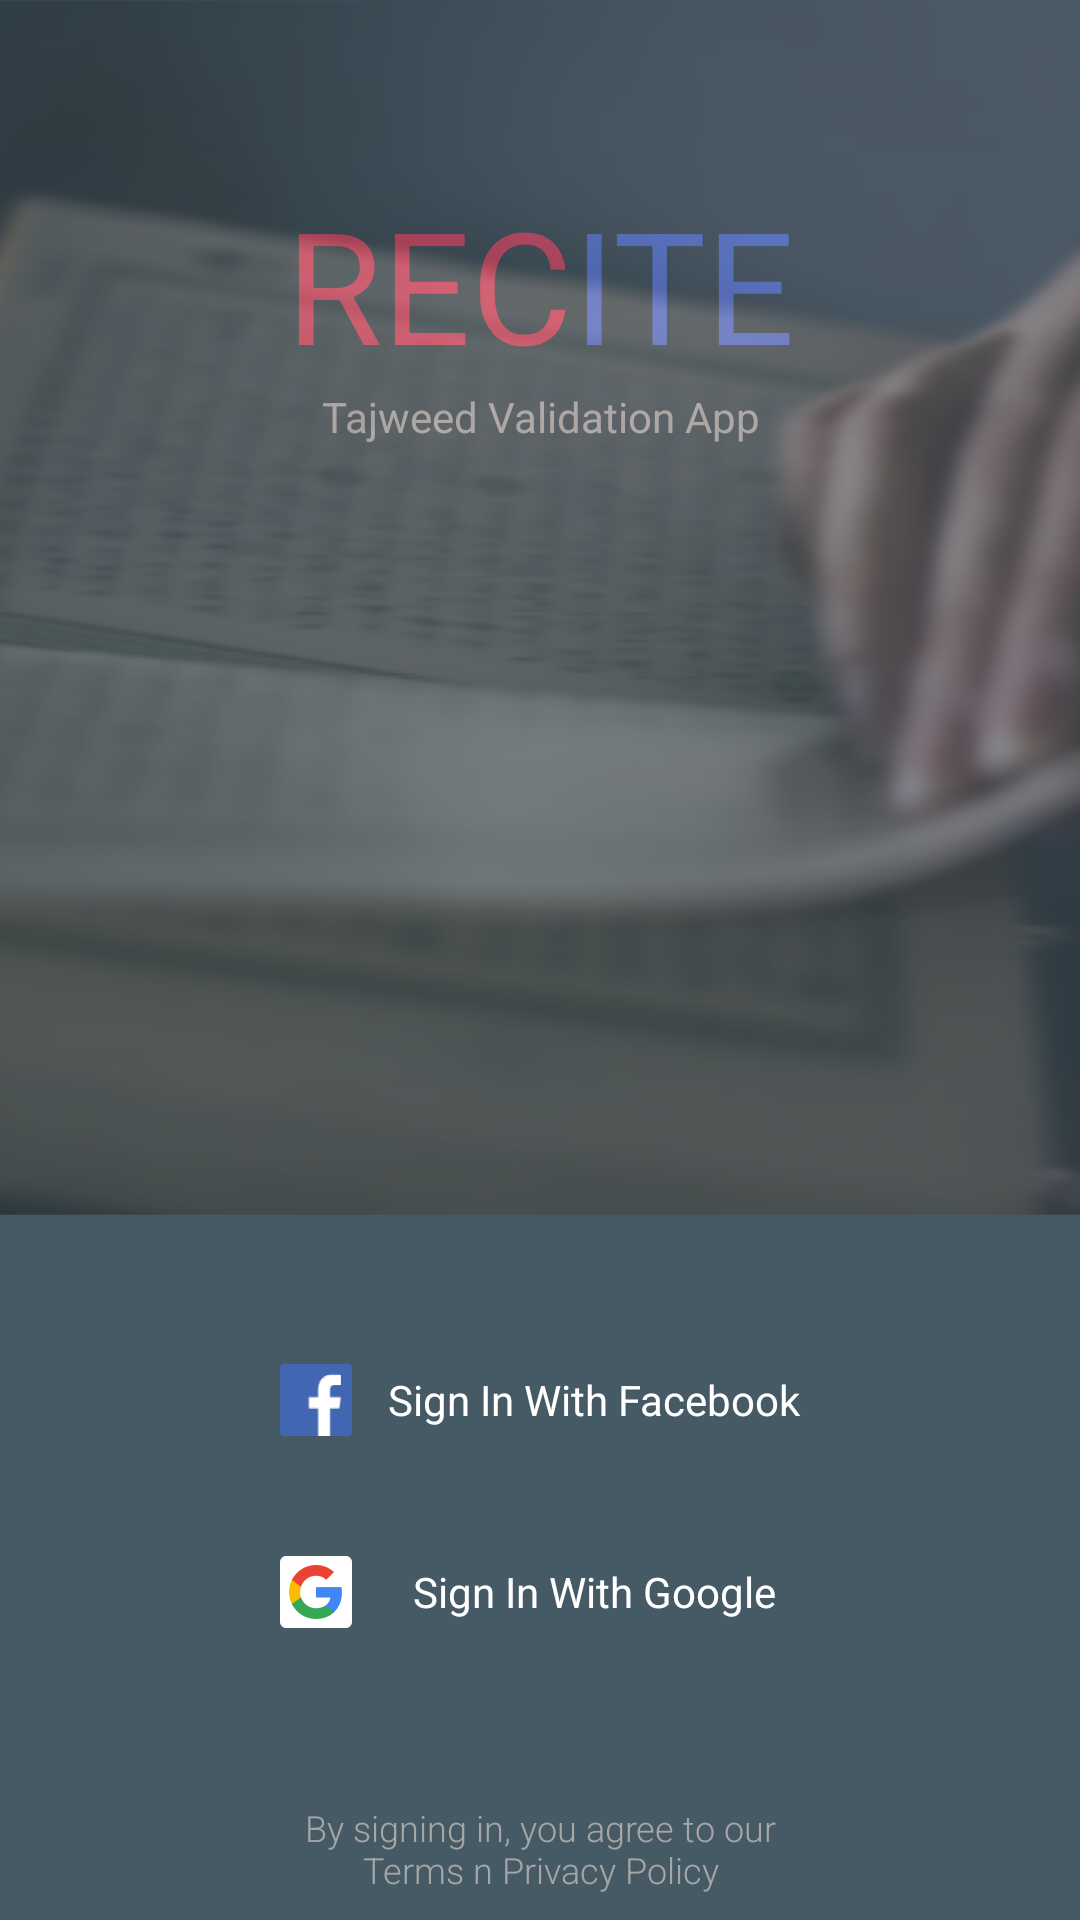

Here is an Android app screen rendered from its layout file. Give the layout XML and the strings, colors and styles it references.
<!-- AndroidManifest.xml: application theme AppTheme -->
<!-- res/layout/activity_login.xml -->
<?xml version="1.0" encoding="utf-8"?>
<android.support.constraint.ConstraintLayout
  xmlns:android="http://schemas.android.com/apk/res/android"
  xmlns:app="http://schemas.android.com/apk/res-auto"
  xmlns:tools="http://schemas.android.com/tools"
  android:layout_width="match_parent"
  android:layout_height="match_parent">

  <TextView
    android:id="@+id/title_rec"
    android:layout_width="wrap_content"
    android:layout_height="wrap_content"
    android:layout_marginTop="60dp"
    android:layout_marginStart="8dp"
    android:text="@string/title_rec"
    android:textAllCaps="true"
    android:textColor="@color/pinkTheme"
    android:textSize="52sp"
    app:layout_constraintEnd_toStartOf="@+id/title_ite"
    app:layout_constraintHorizontal_bias="0.5"
    app:layout_constraintHorizontal_chainStyle="packed"
    app:layout_constraintStart_toStartOf="parent"
    app:layout_constraintTop_toTopOf="parent"/>

  <TextView
    android:id="@+id/tv_tajweed_validation_app"
    android:layout_width="wrap_content"
    android:layout_height="wrap_content"
    android:layout_marginStart="8dp"
    android:layout_marginEnd="8dp"
    android:fontFamily="sans-serif"
    android:gravity="center_horizontal"
    android:text="@string/title_tajweed_validation_app"
    android:textColor="@color/pinkish_grey"
    android:textSize="14sp"
    app:layout_constraintEnd_toEndOf="parent"
    app:layout_constraintStart_toStartOf="parent"
    app:layout_constraintTop_toBottomOf="@+id/title_rec"/>

  <TextView
    android:id="@+id/title_ite"
    android:layout_width="wrap_content"
    android:layout_height="wrap_content"
    android:layout_marginEnd="8dp"
    android:text="@string/title_ite"
    android:textAllCaps="true"
    android:textColor="@color/cornflower"
    android:textSize="52sp"
    app:layout_constraintBottom_toBottomOf="@+id/title_rec"
    app:layout_constraintEnd_toEndOf="parent"
    app:layout_constraintHorizontal_bias="0.5"
    app:layout_constraintStart_toEndOf="@+id/title_rec"
    app:layout_constraintTop_toTopOf="@+id/title_rec"/>

  <ImageView
    android:id="@+id/background"
    android:layout_width="match_parent"
    android:layout_height="match_parent"
    android:layout_marginBottom="235dp"
    android:background="@drawable/background_login"
    android:contentDescription="@string/desc_image"
    android:scaleType="centerCrop"/>

  <Button
    android:id="@+id/btn_sign_in_google"
    android:textStyle="normal"
    android:layout_width="0dp"
    android:layout_height="wrap_content"
    android:layout_marginTop="8dp"
    android:layout_marginBottom="8dp"
    android:paddingStart="10dp"
    android:paddingEnd="10dp"
    android:background="@drawable/button_background"
    android:drawablePadding="12dp"
    android:drawableStart="@drawable/google_logo"
    android:fontFamily="sans-serif"
    android:text="@string/title_sign_in_with_google"
    android:textAllCaps="false"
    android:textSize="14sp"
    app:layout_constraintBottom_toTopOf="@+id/guideline4"
    app:layout_constraintEnd_toEndOf="@+id/btn_sign_in_facebook"
    app:layout_constraintHorizontal_bias="0.5"
    app:layout_constraintStart_toStartOf="@+id/btn_sign_in_facebook"
    app:layout_constraintTop_toBottomOf="@+id/btn_sign_in_facebook"/>

  <Button
    android:id="@+id/btn_sign_in_facebook"
    android:textStyle="normal"
    android:layout_width="wrap_content"
    android:layout_height="wrap_content"
    android:layout_marginTop="8dp"
    android:layout_marginBottom="8dp"
    android:paddingStart="10dp"
    android:paddingEnd="10dp"
    android:background="@drawable/button_background"
    android:drawablePadding="12dp"
    android:drawableStart="@drawable/facebook_logo"
    android:fontFamily="sans-serif"
    android:text="@string/title_sign_in_with_facebook"
    android:textAllCaps="false"
    android:textSize="14sp"
    app:layout_constraintBottom_toTopOf="@+id/btn_sign_in_google"
    app:layout_constraintEnd_toEndOf="parent"
    app:layout_constraintHorizontal_bias="0.5"
    app:layout_constraintStart_toStartOf="parent"
    app:layout_constraintTop_toBottomOf="@+id/background"
    app:layout_constraintVertical_chainStyle="packed"/>


  <android.support.constraint.Guideline
    android:id="@+id/guideline4"
    android:layout_width="wrap_content"
    android:layout_height="wrap_content"
    android:orientation="horizontal"
    app:layout_constraintGuide_end="48dp"/>

  <TextView
    android:id="@+id/tv_terms_condition"
    android:textStyle="normal"
    android:layout_width="180dp"
    android:layout_height="wrap_content"
    android:layout_marginStart="8dp"
    android:layout_marginEnd="8dp"
    android:fontFamily="sans-serif-light"
    android:gravity="center_horizontal"
    android:minLines="2"
    android:text="@string/msg_terms_policy"
    android:textColor="@color/font_a6"
    android:textSize="12sp"
    app:layout_constraintBottom_toBottomOf="parent"
    app:layout_constraintEnd_toEndOf="parent"
    app:layout_constraintStart_toStartOf="parent"
    app:layout_constraintTop_toTopOf="@+id/guideline4"/>

</android.support.constraint.ConstraintLayout>
<!-- resources referenced by this layout -->
<resources>
  <color name="cornflower">#6889ff</color>
  <color name="font_a6">#a6a6a6</color>
  <color name="pinkTheme">#ff5274</color>
  <color name="pinkish_grey">#cfcfcf</color>
  <!-- drawable button_background (drawable) -->
  <?xml version="1.0" encoding="utf-8" ?>
  <selector xmlns:android="http://schemas.android.com/apk/res/android">
    
    <item android:state_focused="false" android:state_selected="false" android:state_pressed="false" android:drawable="@drawable/button_unfocused" />
    <item android:state_focused="false" android:state_selected="true" android:state_pressed="false" android:drawable="@drawable/button_unfocused" />
    
    <item android:state_focused="true" android:state_selected="false" android:state_pressed="false" android:drawable="@drawable/button_focus" />
    <item android:state_focused="true" android:state_selected="true" android:state_pressed="false" android:drawable="@drawable/button_focus" />
    
    <item android:state_pressed="true" android:drawable="@drawable/button_layout" />
  </selector>
  <!-- drawable google_logo: png bitmap (drawable-hdpi, 1212 bytes) -->
  <string name="desc_image" translatable="false">Image</string>
  <string name="msg_terms_policy">By signing in, you agree to our Terms n Privacy Policy</string>
  <string name="title_ite" translatable="false">ite</string>
  <string name="title_rec" translatable="false">rec</string>
  <string name="title_sign_in_with_facebook">Sign In With Facebook</string>
  <string name="title_sign_in_with_google">Sign In With Google</string>
  <string name="title_tajweed_validation_app">Tajweed Validation App</string>
  <style name="AppTheme" parent="Theme.AppCompat.Light.NoActionBar">
      
      <item name="colorPrimary">@color/colorPrimary</item>
      <item name="colorPrimaryDark">@color/colorPrimary</item>
      <item name="colorAccent">@color/colorAccent</item>
      <item name="android:textColor">@color/white</item>
      <item name="android:textColorPrimary">@color/md_blue_grey_100</item>
      <item name="android:textColorSecondary">@color/material_drawer_hint_text</item>
      <item name="coordinatorLayoutStyle">@style/Widget.Support.CoordinatorLayout</item>
      <item name="android:dialogTheme">@style/AppDialog</item>
      <item name="android:alertDialogTheme">@style/AppDialog</item>
      <item name="android:textColorHint">@color/cornflower</item>
      <item name="android:windowBackground">@color/colorPrimaryDark</item>
    </style>
  <!-- drawable button_unfocused (drawable) -->
  <?xml version="1.0" encoding="utf-8"?>
  <shape xmlns:android="http://schemas.android.com/apk/res/android"
    android:shape="rectangle">
    <corners android:radius="6dp" />
    <solid android:color="@color/greyish_brown"/>
  </shape>
  <!-- drawable button_focus (drawable) -->
  <?xml version="1.0" encoding="utf-8"?>
  <shape xmlns:android="http://schemas.android.com/apk/res/android"
    android:shape="rectangle">
    <corners android:radius="6dp" />
    <solid android:color="@color/colorPrimary"/>
  </shape>
  <color name="colorPrimary">#444440</color>
  <color name="colorAccent">#6889ff</color>
  <color name="white">#ffffff</color>
  <color name="material_drawer_hint_text">@color/md_blue_grey_400</color>
  <style name="AppDialog" parent="Theme.AppCompat.Light.Dialog">
      <item name="android:textColor">@color/greyish_brown</item>
      <item name="android:textColorPrimary">@color/md_blue_grey_800</item>
      <item name="android:textColorSecondary">@color/slate</item>
      <item name="colorAccent">@color/cornflower</item>
      <item name="android:windowBackground">@color/transparent</item>
      <item name="android:windowAnimationStyle">@style/DialogAnimation</item>
    </style>
  <color name="colorPrimaryDark">#465A65</color>
  <color name="greyish_brown">#4a4a4a</color>
  <color name="slate">#455a64</color>
  <color name="transparent">#00ffffff</color>
  <style name="DialogAnimation">
      <item name="android:windowEnterAnimation">@anim/bounce_in</item>
      <item name="android:windowExitAnimation">@anim/bounce_out</item>
    </style>
</resources>
